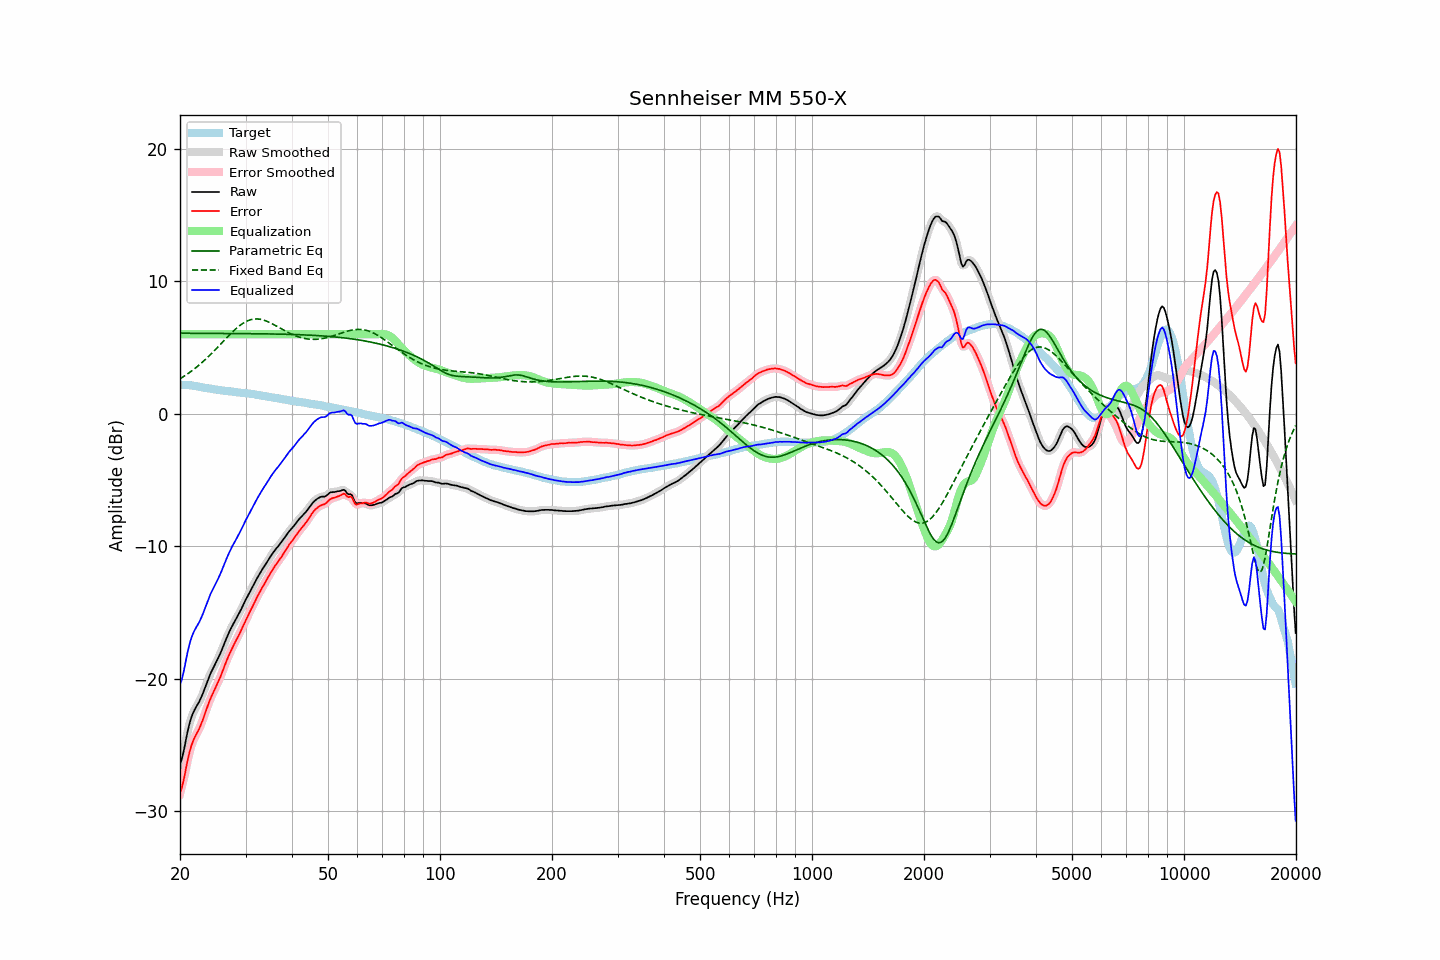

The data file committed next to this chart (first rows):
frequency, raw, error, smoothed, error_smoothed, equalization, parametric_eq, fixed_band_eq, equalized_raw, equalized_smoothed, target
20.00, -26.44, -28.62, -26.51, -28.68, 6.00, 6.08, 2.64, -20.44, -20.51, 2.17
20.20, -26.12, -28.30, -26.06, -28.23, 6.00, 6.08, 2.71, -20.12, -20.06, 2.17
20.40, -25.63, -27.80, -25.57, -27.75, 6.00, 6.08, 2.79, -19.63, -19.57, 2.17
20.61, -25.06, -27.24, -25.05, -27.23, 6.00, 6.08, 2.87, -19.06, -19.05, 2.17
20.81, -24.42, -26.59, -24.44, -26.61, 6.00, 6.08, 2.95, -18.42, -18.44, 2.17
21.02, -23.85, -26.03, -23.86, -26.03, 6.00, 6.08, 3.03, -17.85, -17.86, 2.17
21.23, -23.35, -25.50, -23.36, -25.52, 6.00, 6.07, 3.12, -17.35, -17.36, 2.15
21.44, -22.95, -25.09, -22.96, -25.10, 6.00, 6.07, 3.21, -16.95, -16.96, 2.14
21.66, -22.63, -24.75, -22.63, -24.75, 6.00, 6.07, 3.30, -16.63, -16.63, 2.12
21.87, -22.37, -24.47, -22.37, -24.47, 6.00, 6.07, 3.39, -16.37, -16.37, 2.10
22.09, -22.14, -24.23, -22.15, -24.23, 6.00, 6.07, 3.49, -16.14, -16.15, 2.09
22.31, -21.94, -24.00, -21.94, -24.00, 6.00, 6.07, 3.59, -15.94, -15.94, 2.06
22.54, -21.73, -23.77, -21.71, -23.75, 6.00, 6.07, 3.69, -15.73, -15.71, 2.04
22.76, -21.46, -23.48, -21.47, -23.48, 6.00, 6.07, 3.79, -15.46, -15.47, 2.02
22.99, -21.18, -23.17, -21.18, -23.16, 6.00, 6.07, 3.90, -15.18, -15.18, 1.99
23.22, -20.86, -22.82, -20.86, -22.82, 6.00, 6.06, 4.01, -14.86, -14.86, 1.96
23.45, -20.52, -22.46, -20.53, -22.47, 6.00, 6.06, 4.12, -14.52, -14.53, 1.94
23.69, -20.21, -22.13, -20.20, -22.12, 6.00, 6.06, 4.24, -14.21, -14.20, 1.92
23.92, -19.89, -21.79, -19.89, -21.80, 6.00, 6.06, 4.35, -13.89, -13.89, 1.90
24.16, -19.60, -21.49, -19.61, -21.50, 6.00, 6.06, 4.47, -13.60, -13.61, 1.89
24.40, -19.36, -21.23, -19.35, -21.22, 6.00, 6.06, 4.59, -13.36, -13.35, 1.87
24.65, -19.12, -20.97, -19.12, -20.97, 6.00, 6.06, 4.71, -13.12, -13.12, 1.85
24.89, -18.88, -20.71, -18.88, -20.71, 6.00, 6.06, 4.84, -12.88, -12.88, 1.83
25.14, -18.64, -20.46, -18.64, -20.45, 6.00, 6.06, 4.96, -12.64, -12.64, 1.82
25.39, -18.38, -20.18, -18.38, -20.18, 6.00, 6.06, 5.09, -12.38, -12.38, 1.80
25.65, -18.12, -19.90, -18.11, -19.89, 6.00, 6.06, 5.22, -12.12, -12.11, 1.79
25.91, -17.83, -19.59, -17.82, -19.59, 6.00, 6.06, 5.35, -11.83, -11.82, 1.76
26.16, -17.52, -19.26, -17.53, -19.27, 6.00, 6.06, 5.47, -11.52, -11.53, 1.74
26.43, -17.23, -18.96, -17.22, -18.95, 6.00, 6.06, 5.60, -11.23, -11.22, 1.73
26.69, -16.92, -18.64, -16.93, -18.64, 6.00, 6.05, 5.73, -10.92, -10.93, 1.71
26.96, -16.65, -18.35, -16.65, -18.35, 6.00, 6.05, 5.85, -10.65, -10.65, 1.70
27.23, -16.38, -18.07, -16.38, -18.07, 6.00, 6.05, 5.98, -10.38, -10.38, 1.69
27.50, -16.13, -17.81, -16.13, -17.81, 6.00, 6.05, 6.10, -10.13, -10.13, 1.68
27.77, -15.90, -17.56, -15.90, -17.56, 6.00, 6.05, 6.21, -9.90, -9.90, 1.66
28.05, -15.67, -17.32, -15.68, -17.32, 6.00, 6.05, 6.33, -9.67, -9.68, 1.65
28.33, -15.46, -17.09, -15.46, -17.09, 6.00, 6.05, 6.44, -9.46, -9.46, 1.62
28.62, -15.24, -16.85, -15.24, -16.85, 6.00, 6.05, 6.54, -9.24, -9.24, 1.61
28.90, -15.01, -16.61, -15.01, -16.61, 6.00, 6.05, 6.64, -9.01, -9.01, 1.60
29.19, -14.77, -16.35, -14.77, -16.36, 6.00, 6.05, 6.73, -8.77, -8.77, 1.58
29.48, -14.52, -16.10, -14.52, -16.10, 6.00, 6.05, 6.81, -8.52, -8.52, 1.58
29.78, -14.27, -15.83, -14.27, -15.83, 6.00, 6.05, 6.89, -8.27, -8.27, 1.57
30.08, -14.02, -15.57, -14.02, -15.57, 6.00, 6.05, 6.95, -8.02, -8.02, 1.55
30.38, -13.79, -15.32, -13.78, -15.32, 6.00, 6.04, 7.01, -7.79, -7.78, 1.53
30.68, -13.54, -15.06, -13.55, -15.07, 6.00, 6.04, 7.06, -7.54, -7.55, 1.52
30.99, -13.32, -14.81, -13.32, -14.82, 6.00, 6.04, 7.10, -7.32, -7.32, 1.50
31.30, -13.10, -14.58, -13.09, -14.58, 6.00, 6.04, 7.12, -7.10, -7.09, 1.49
31.61, -12.86, -14.34, -12.86, -14.33, 6.00, 6.04, 7.15, -6.86, -6.86, 1.47
31.93, -12.64, -14.09, -12.64, -14.08, 6.00, 6.04, 7.15, -6.64, -6.64, 1.45
32.24, -12.41, -13.83, -12.41, -13.84, 6.00, 6.04, 7.16, -6.41, -6.41, 1.42
32.57, -12.20, -13.60, -12.20, -13.60, 6.00, 6.04, 7.14, -6.20, -6.20, 1.41
32.89, -11.99, -13.39, -11.99, -13.37, 6.00, 6.03, 7.13, -5.99, -5.99, 1.39
33.22, -11.78, -13.14, -11.79, -13.16, 6.00, 6.03, 7.10, -5.78, -5.79, 1.36
33.55, -11.60, -12.95, -11.60, -12.95, 6.00, 6.03, 7.07, -5.60, -5.60, 1.35
33.89, -11.41, -12.74, -11.41, -12.73, 6.00, 6.03, 7.03, -5.41, -5.41, 1.33
34.23, -11.22, -12.53, -11.22, -12.52, 6.00, 6.03, 6.98, -5.22, -5.22, 1.30
34.57, -11.02, -12.30, -11.03, -12.31, 6.00, 6.03, 6.93, -5.02, -5.03, 1.28
34.92, -10.84, -12.09, -10.83, -12.09, 6.00, 6.02, 6.87, -4.84, -4.83, 1.26
35.27, -10.65, -11.89, -10.65, -11.89, 6.00, 6.02, 6.81, -4.65, -4.65, 1.24
35.62, -10.47, -11.69, -10.47, -11.69, 6.00, 6.02, 6.75, -4.47, -4.47, 1.22
35.97, -10.31, -11.51, -10.31, -11.51, 6.00, 6.02, 6.68, -4.31, -4.31, 1.20
... 635 more rows
